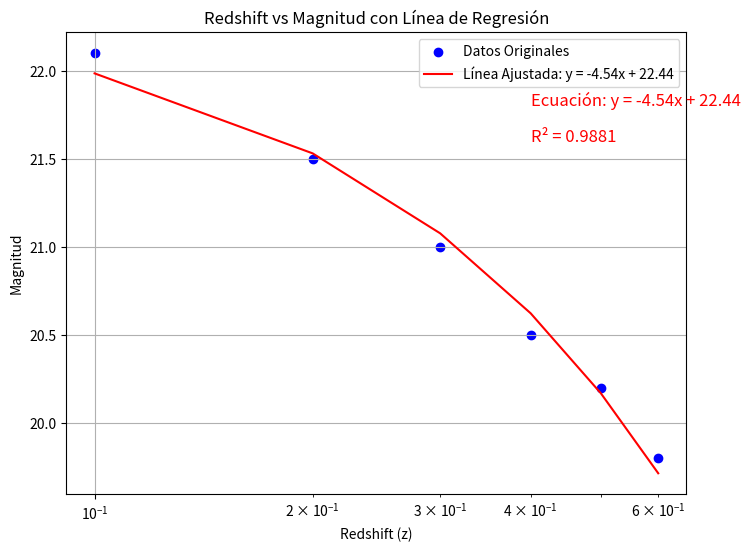

Write the Python code that produced this figure.
import numpy as np
import matplotlib.pyplot as plt
from scipy import stats

# Datos de ejemplo (sustitúyelos por los reales)
redshift = np.array([0.1, 0.2, 0.3, 0.4, 0.5, 0.6])
magnitud = np.array([22.1, 21.5, 21.0, 20.5, 20.2, 19.8])

# Calcular la línea de regresión
slope, intercept, r_value, p_value, std_err = stats.linregress(redshift, magnitud)

# Predicciones basadas en la recta obtenida
linea_ajustada = slope * redshift + intercept

# Crear la gráfica con la línea ajustada
plt.figure(figsize=(8, 6))
plt.scatter(redshift, magnitud, color='blue', label='Datos Originales')
plt.plot(redshift, linea_ajustada, color='red', label=f'Línea Ajustada: y = {slope:.2f}x + {intercept:.2f}')

# Escala logarítmica en el eje x (redshift)
plt.xscale('log')

# Mostrar la ecuación de la línea y el valor de R² en la gráfica
plt.text(0.4, 21.8, f'Ecuación: y = {slope:.2f}x + {intercept:.2f}', fontsize=12, color='red')
plt.text(0.4, 21.6, f'R² = {r_value**2:.4f}', fontsize=12, color='red')

# Etiquetas y título
plt.xlabel('Redshift (z)')
plt.ylabel('Magnitud')
plt.title('Redshift vs Magnitud con Línea de Regresión')
plt.grid(True)

# Añadir leyenda
plt.legend()

# Mostrar gráfica
plt.show()

# Mostrar ecuación y valor de R² en la consola
print(f"Ecuación de la línea ajustada: y = {slope:.2f}x + {intercept:.2f}")
print(f"R² = {r_value**2:.4f}")
